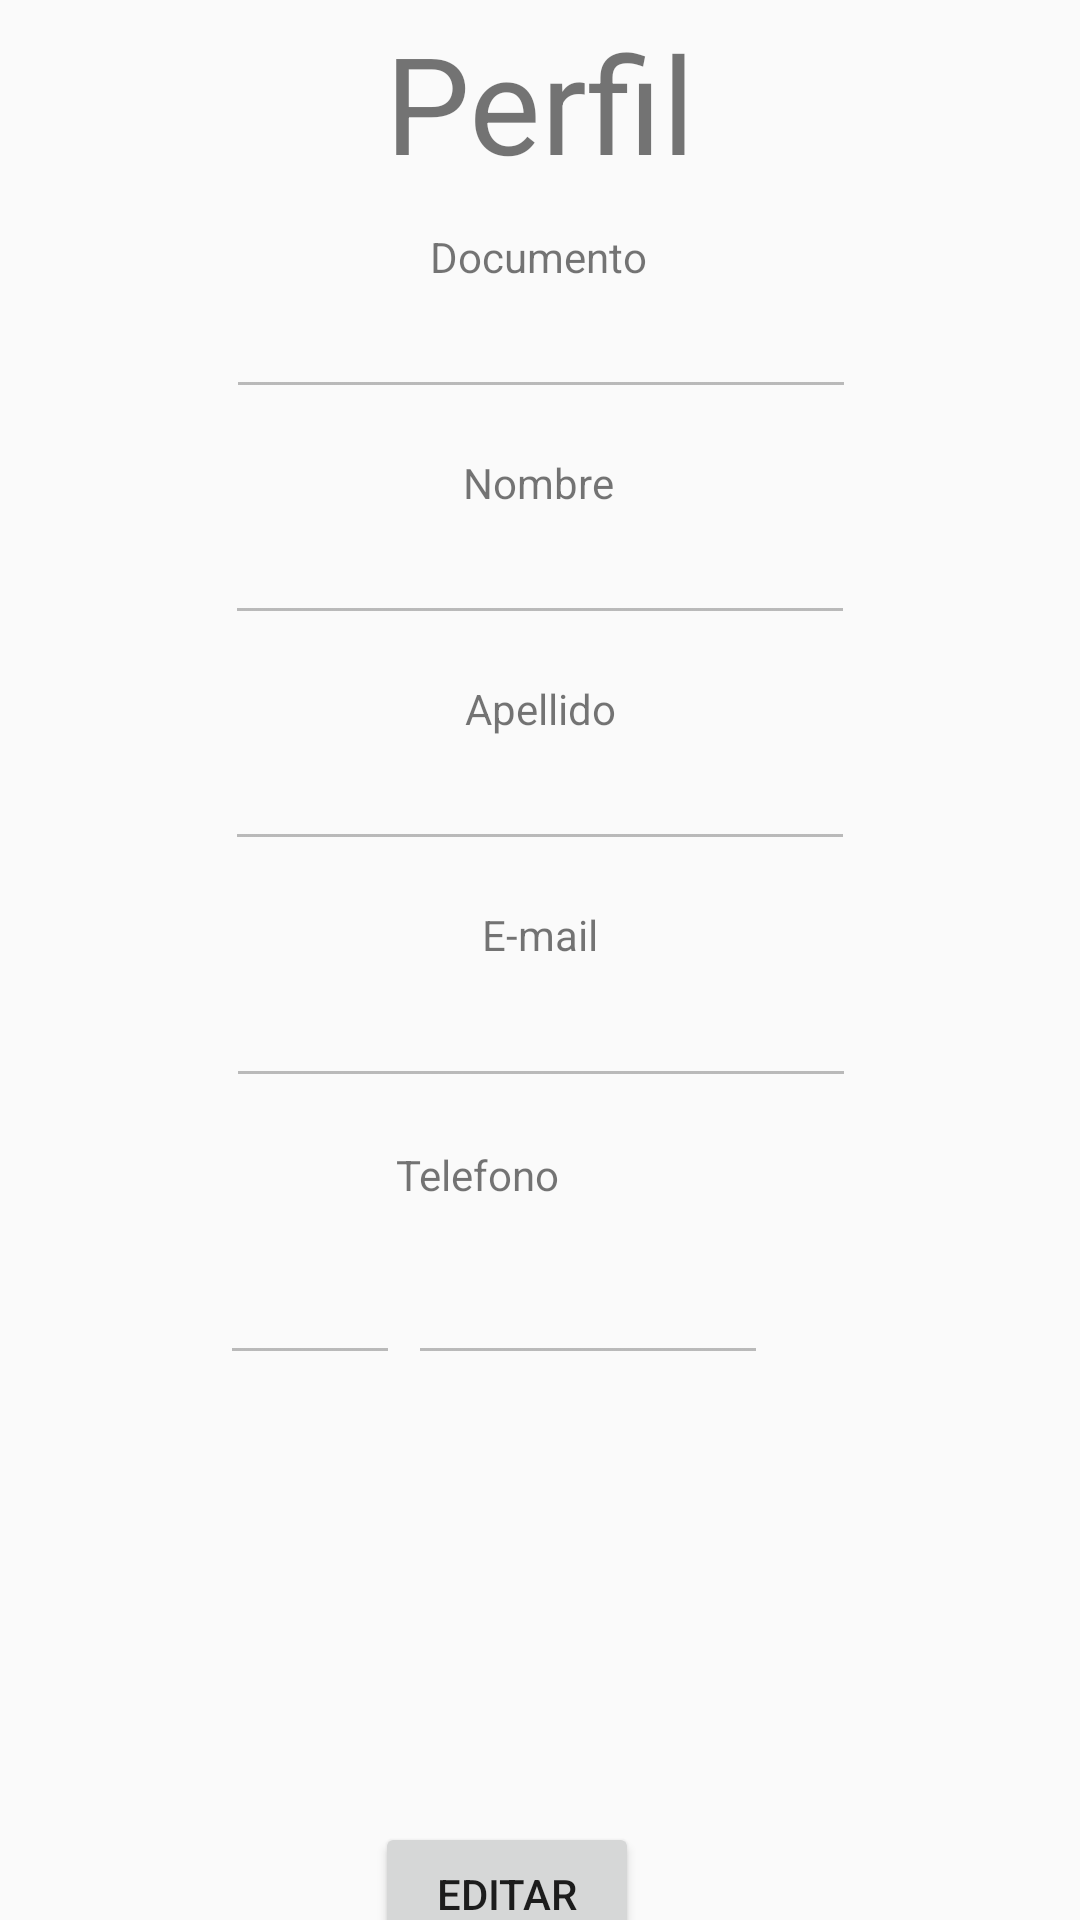

Produce the Android XML layout that renders to this screen, including the resource entries it uses.
<!-- AndroidManifest.xml: application theme Theme.Inmobiliaria -->
<!-- res/layout/fragment_perfil.xml -->
<?xml version="1.0" encoding="utf-8"?>
<androidx.constraintlayout.widget.ConstraintLayout xmlns:android="http://schemas.android.com/apk/res/android"
    xmlns:app="http://schemas.android.com/apk/res-auto"
    xmlns:tools="http://schemas.android.com/tools"
    android:id="@+id/frameLayout"
    android:layout_width="match_parent"
    android:layout_height="match_parent"
    tools:context=".ui.menu.ui.perfil.PerfilFragment">

    <TextView
        android:id="@+id/textView5"
        android:layout_width="wrap_content"
        android:layout_height="wrap_content"
        android:layout_marginTop="4dp"
        android:text="Perfil"
        android:textSize="45dp"
        app:layout_constraintEnd_toEndOf="parent"
        app:layout_constraintStart_toStartOf="parent"
        app:layout_constraintTop_toTopOf="parent" />

    <TextView
        android:id="@+id/textView6"
        android:layout_width="wrap_content"
        android:layout_height="wrap_content"
        android:layout_marginTop="12dp"
        android:text="Documento"
        app:layout_constraintEnd_toEndOf="parent"
        app:layout_constraintHorizontal_bias="0.498"
        app:layout_constraintStart_toStartOf="parent"
        app:layout_constraintTop_toBottomOf="@+id/textView5" />

    <EditText
        android:id="@+id/etDocumento"
        android:layout_width="wrap_content"
        android:layout_height="wrap_content"
        android:ems="10"
        android:enabled="false"
        android:focusable="false"
        android:inputType="text"
        app:layout_constraintEnd_toEndOf="parent"
        app:layout_constraintHorizontal_bias="0.502"
        app:layout_constraintStart_toStartOf="parent"
        app:layout_constraintTop_toBottomOf="@+id/textView6" />

    <TextView
        android:id="@+id/textView7"
        android:layout_width="wrap_content"
        android:layout_height="wrap_content"
        android:layout_marginTop="15dp"
        android:text="Nombre"
        app:layout_constraintEnd_toEndOf="parent"
        app:layout_constraintHorizontal_bias="0.498"
        app:layout_constraintStart_toStartOf="parent"
        app:layout_constraintTop_toBottomOf="@+id/etDocumento" />

    <EditText
        android:id="@+id/etNombre"
        android:layout_width="wrap_content"
        android:layout_height="wrap_content"
        android:ems="10"
        android:enabled="false"
        android:focusable="false"
        android:inputType="text"
        app:layout_constraintEnd_toEndOf="parent"
        app:layout_constraintStart_toStartOf="parent"
        app:layout_constraintTop_toBottomOf="@+id/textView7" />

    <TextView
        android:id="@+id/textView8"
        android:layout_width="wrap_content"
        android:layout_height="wrap_content"
        android:layout_marginTop="15dp"
        android:text="Apellido"
        app:layout_constraintEnd_toEndOf="parent"
        app:layout_constraintStart_toStartOf="parent"
        app:layout_constraintTop_toBottomOf="@+id/etNombre" />

    <EditText
        android:id="@+id/etApellido"
        android:layout_width="wrap_content"
        android:layout_height="wrap_content"
        android:ems="10"
        android:enabled="false"
        android:focusable="false"
        android:inputType="text"
        app:layout_constraintEnd_toEndOf="parent"
        app:layout_constraintStart_toStartOf="parent"
        app:layout_constraintTop_toBottomOf="@+id/textView8" />

    <TextView
        android:id="@+id/textView9"
        android:layout_width="wrap_content"
        android:layout_height="wrap_content"
        android:layout_marginTop="15dp"
        android:text="E-mail"
        app:layout_constraintEnd_toEndOf="parent"
        app:layout_constraintStart_toStartOf="parent"
        app:layout_constraintTop_toBottomOf="@+id/etApellido" />

    <EditText
        android:id="@+id/etEmail"
        android:layout_width="wrap_content"
        android:layout_height="45dp"
        android:ems="10"
        android:enabled="false"
        android:focusable="false"
        android:inputType="text"
        app:layout_constraintEnd_toEndOf="parent"
        app:layout_constraintHorizontal_bias="0.502"
        app:layout_constraintStart_toStartOf="parent"
        app:layout_constraintTop_toBottomOf="@+id/textView9" />

    <TextView
        android:id="@+id/textView10"
        android:layout_width="wrap_content"
        android:layout_height="wrap_content"
        android:layout_marginTop="16dp"
        android:text="Telefono"
        app:layout_constraintEnd_toEndOf="parent"
        app:layout_constraintHorizontal_bias="0.432"
        app:layout_constraintStart_toStartOf="parent"
        app:layout_constraintTop_toBottomOf="@+id/etEmail" />

    <EditText
        android:id="@+id/etTelefonoArea"
        android:layout_width="wrap_content"
        android:layout_height="wrap_content"
        android:layout_marginStart="72dp"
        android:layout_marginTop="16dp"
        android:width="60dp"
        android:ellipsize="none"
        android:ems="10"
        android:enabled="false"
        android:focusable="false"
        android:inputType="text"
        app:layout_constraintEnd_toStartOf="@+id/etTelefonoNumero"
        app:layout_constraintHorizontal_bias="0.367"
        app:layout_constraintStart_toStartOf="parent"
        app:layout_constraintTop_toBottomOf="@+id/textView10" />

    <Button
        android:id="@+id/btEditar"
        android:layout_width="wrap_content"
        android:layout_height="wrap_content"
        android:layout_marginTop="16dp"
        android:text="EDITAR"
        app:layout_constraintEnd_toEndOf="parent"
        app:layout_constraintHorizontal_bias="0.46"
        app:layout_constraintStart_toStartOf="parent"
        app:layout_constraintTop_toBottomOf="@+id/ivFotoPerfil" />

    <EditText
        android:id="@+id/etTelefonoNumero"
        android:layout_width="wrap_content"
        android:layout_height="wrap_content"
        android:layout_marginTop="16dp"
        android:layout_marginEnd="104dp"
        android:width="120dp"
        android:ems="10"
        android:enabled="false"
        android:focusable="false"
        android:inputType="text"
        app:layout_constraintEnd_toEndOf="parent"
        app:layout_constraintTop_toBottomOf="@+id/textView10" />

    <Button
        android:id="@+id/btCambiarClave"
        android:layout_width="wrap_content"
        android:layout_height="wrap_content"
        android:layout_marginTop="4dp"
        android:text="CAMBIAR CLAVE"
        app:layout_constraintEnd_toEndOf="parent"
        app:layout_constraintHorizontal_bias="0.462"
        app:layout_constraintStart_toStartOf="parent"
        app:layout_constraintTop_toBottomOf="@+id/btEditar" />

    <ImageView
        android:id="@+id/ivFotoPerfil"
        android:layout_width="122dp"
        android:layout_height="117dp"
        android:layout_marginTop="16dp"
        app:layout_constraintEnd_toEndOf="parent"
        app:layout_constraintHorizontal_bias="0.456"
        app:layout_constraintStart_toStartOf="parent"
        app:layout_constraintTop_toBottomOf="@+id/etTelefonoArea"
        tools:src="@tools:sample/avatars" />

</androidx.constraintlayout.widget.ConstraintLayout>
<!-- resources referenced by this layout -->
<resources>
  <style name="Theme.Inmobiliaria" parent="Theme.AppCompat.Light.DarkActionBar">
          <item name="colorPrimary">@color/colorPrimary</item>
          <item name="colorPrimaryDark">@color/colorPrimaryDark</item>
          <item name="colorAccent">@color/colorSecondary</item>
          <item name="colorSecondary">@color/colorSecondary</item>
      </style>
  <color name="colorPrimary">#4169E1</color>
  <color name="colorPrimaryDark">#00008B</color>
  <color name="colorSecondary">#5F9EA0</color>
</resources>
